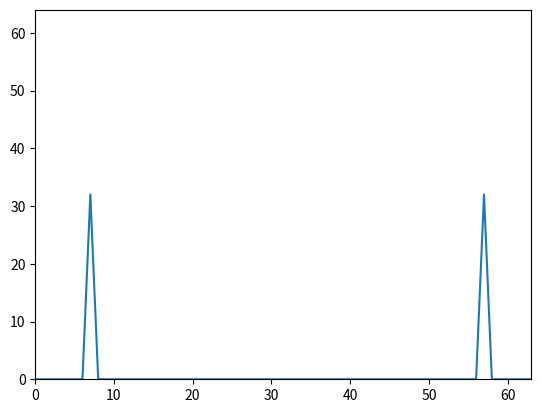

This chart was generated by the following Python code:
import numpy as np
import matplotlib.pyplot as plt

N = 64 # Signal size
k0 = 7 # Frequency
# x = np.exp(1j * 2 * np.pi * k0 / N * np.arrange(N))
x = np.cos(2 * np.pi * k0 / N * np.arange(N)) # real signal

X = np.array([])

for k in range(N):
    s = np.exp(1j * 2 * np.pi * k / N * np.arange(N))
    X = np.append(X, sum(x * np.conjugate(s)))

plt.plot(np.arange(N), abs(X))
plt.axis([0, N - 1, 0, N])

plt.show()